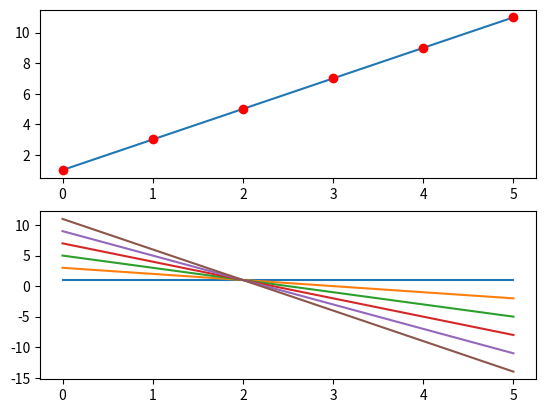

Write the Python code that produced this figure.
# -*- coding: utf-8 -*-
"""
Created on Sun Oct  9 12:09:21 2016

[redacted]
"""



import matplotlib.pyplot as plt
import numpy as np

a=2
b=1
xArray = np.arange( 0, 6, 1.0 )
yArray = a*xArray+b
plt.subplot(211)
plt.plot(xArray,yArray)
plt.plot(xArray,yArray, 'ro')
plt.show()

aArray = np.arange( 0, 6, 1.0 )
plt.subplot(212)
for x in xArray:
    y = a*x+b
    bArray = y-aArray*x
    plt.plot(aArray,bArray)
plt.show()
    